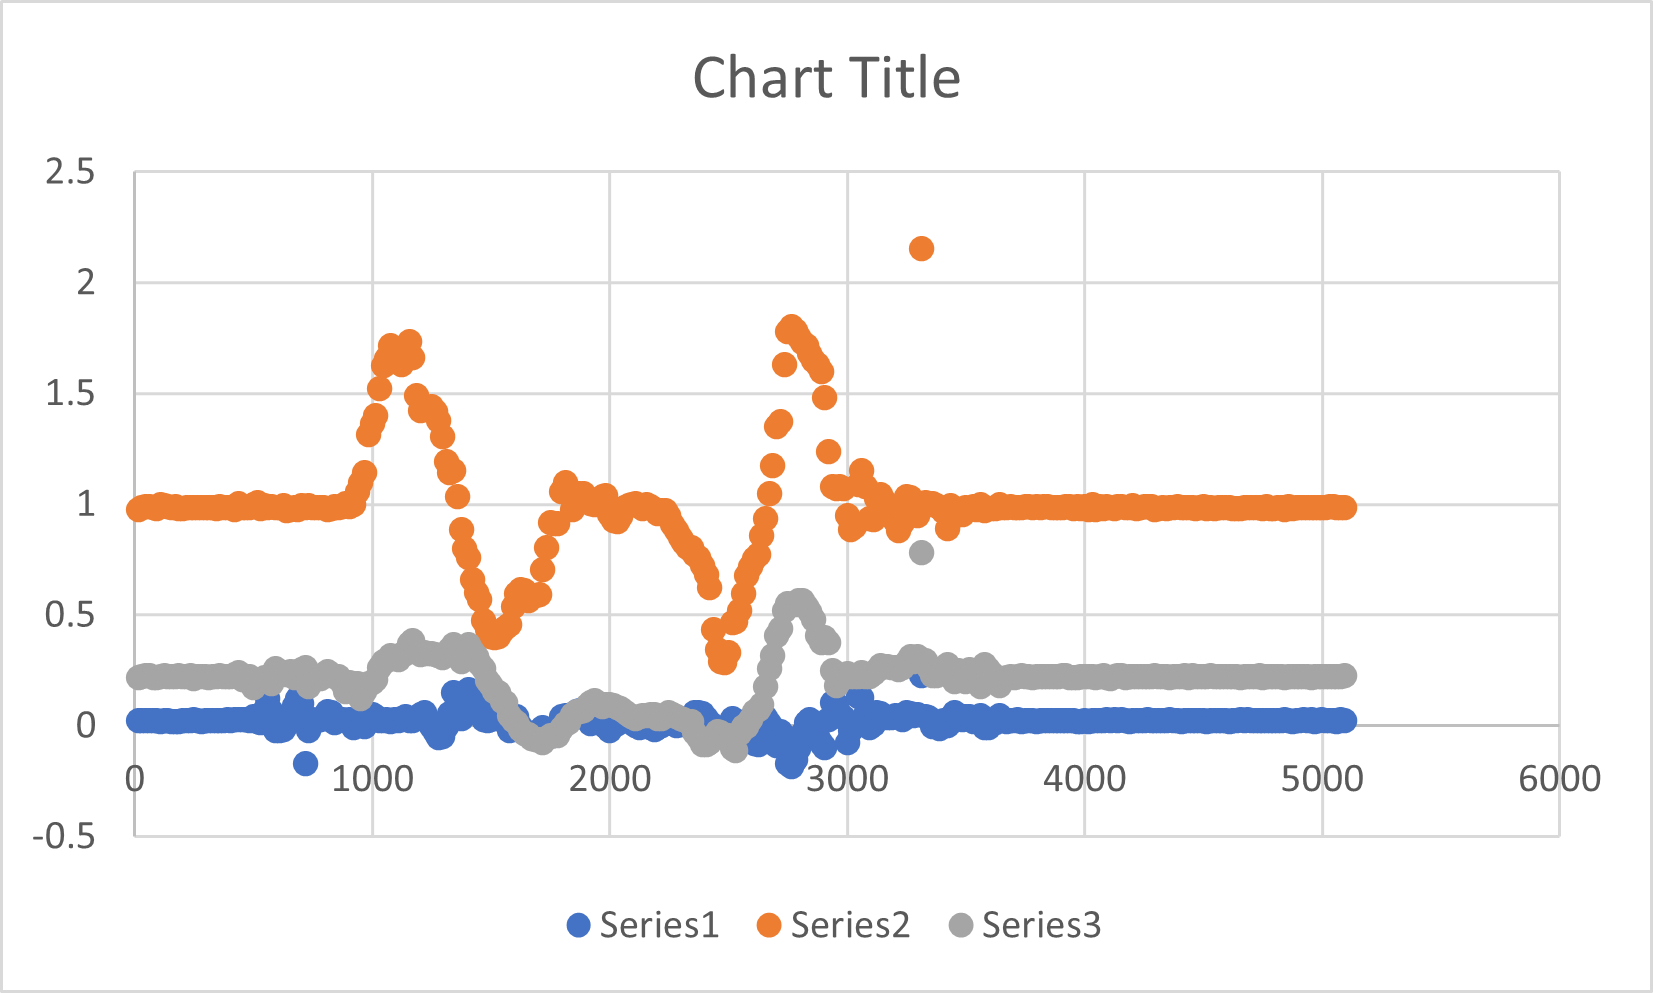

Source data for this figure (header and first rows):
14, 0.023988, 0.976683, 0.216261
30, 0.02277, 0.9852, 0.2199
46, 0.02423, 0.9889, 0.2271
61, 0.02167, 0.991, 0.2283
77, 0.02228, 0.9852, 0.2163
93, 0.02472, 0.9808, 0.2172
108, 0.01959, 0.9967, 0.2242
124, 0.02155, 0.9957, 0.228
139, 0.02399, 0.9882, 0.223
155, 0.0185, 0.9841, 0.2222
171, 0.01727, 0.9893, 0.224
186, 0.01935, 0.9811, 0.2253
202, 0.02484, 0.9816, 0.2214
218, 0.02216, 0.985, 0.2236
233, 0.02411, 0.9854, 0.2261
249, 0.02741, 0.9864, 0.2141
264, 0.02203, 0.986, 0.2215
280, 0.01947, 0.985, 0.2218
296, 0.02277, 0.9854, 0.2225
311, 0.02252, 0.9829, 0.2186
327, 0.02252, 0.9855, 0.2229
343, 0.02582, 0.9803, 0.222
358, 0.02301, 0.9884, 0.2257
374, 0.02497, 0.9854, 0.2229
390, 0.02643, 0.9851, 0.2225
405, 0.02277, 0.9861, 0.2203
421, 0.02704, 0.9746, 0.2293
436, 0.02777, 1.001, 0.2418
452, 0.02789, 0.9828, 0.2091
468, 0.02826, 0.9856, 0.2144
484, 0.02313, 0.9864, 0.2229
499, 0.04254, 0.9984, 0.1718
515, 0.01862, 1.009, 0.2092
530, 0.01434, 0.9813, 0.2056
546, 0.06781, 0.9937, 0.2194
561, 0.1223, 0.9867, 0.2099
577, 0.06586, 0.9916, 0.189
593, -0.02142, 0.9829, 0.2589
608, -0.0224, 0.9828, 0.2395
625, -0.01483, 0.9944, 0.2421
639, 0.006043, 0.9725, 0.2329
655, 0.0318, 0.9767, 0.2429
671, 0.09125, 0.9867, 0.218
686, 0.1249, 0.9769, 0.2428
702, 0.1018, 0.9922, 0.2543
718, -0.1704, 0.9847, 0.2618
733, -0.02228, 0.9951, 0.1766
749, 0.0296, 0.985, 0.2235
764, 0.02533, 0.9835, 0.2172
780, 0.02777, 0.9871, 0.2138
796, 0.03742, 0.9838, 0.2318
811, 0.06476, 0.9774, 0.2453
827, 0.05964, 0.9807, 0.2299
843, 0.01569, 0.9877, 0.2219
858, 0.02423, 0.9852, 0.2221
874, 0.02789, 0.9913, 0.1904
889, 0.02313, 1.004, 0.1553
905, 0.02704, 0.991, 0.1937
921, -0.005799, 0.9963, 0.1921
936, 0.03204, 1.057, 0.1906
952, 0.01764, 1.1, 0.1208
... 265 more rows
